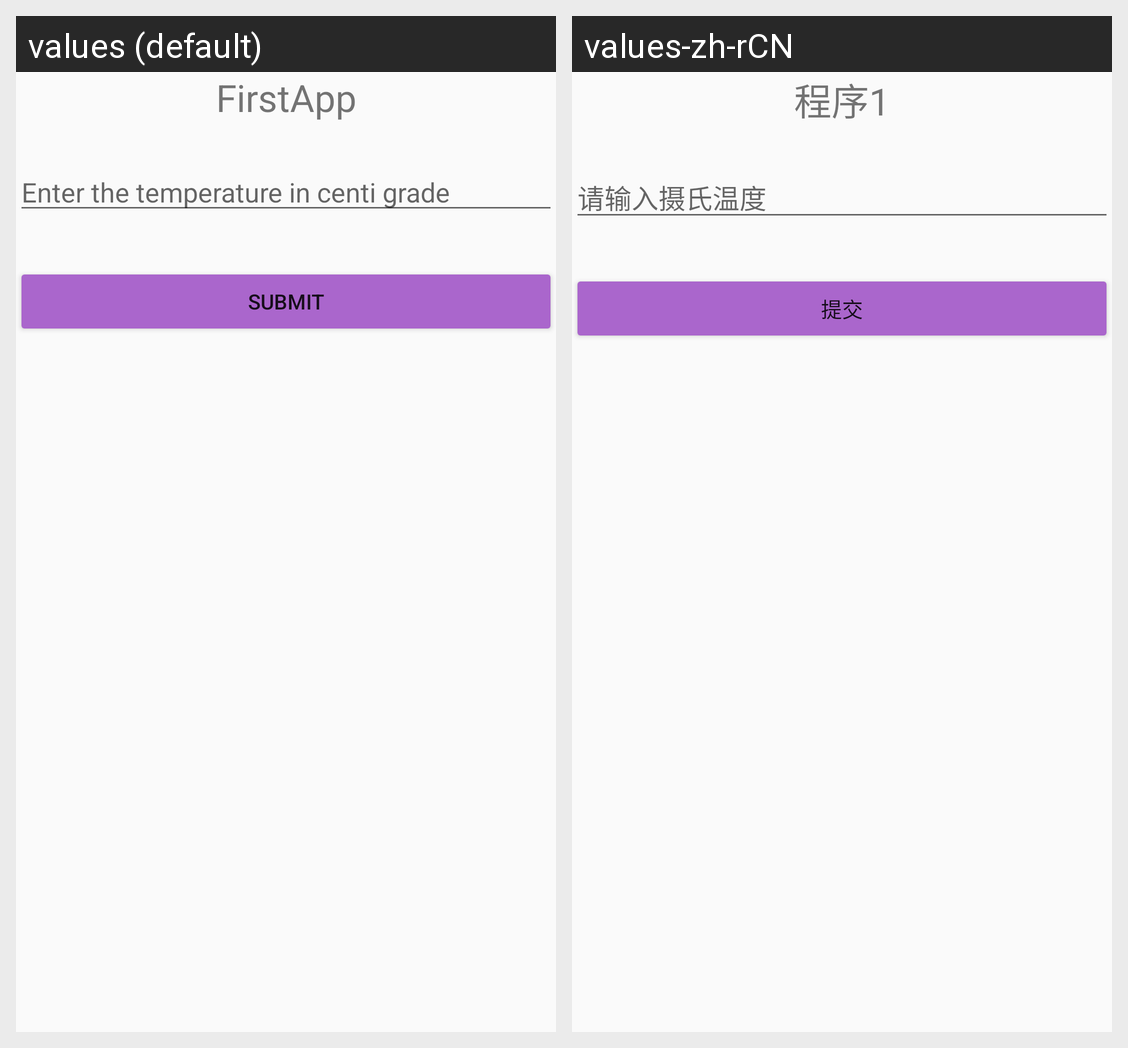

Here is an Android app screen in its default locale and in the app's own translations. Write out the translated-string differences for the strings that appear on this screen.
Android screen res/layout/activity_main.xml rendered under 2 locales, left to right: values (default), values-zh-rCN. Device: Nexus 5 (rendered at 1080×1920; each locale shown at half size, 540×960, under a caption strip naming it); theme AppTheme.
Strings drawn on this screen, with the default value and each locale's value (text and hints the layout hard-codes, and strings that could not be matched under every locale, appear in the picture but are not listed):

app_name
  values: FirstApp
  values-zh-rCN: 程序1

input
  values: Enter the temperature in centi grade
  values-zh-rCN: 请输入摄氏温度

btn_label
  values: submit
  values-zh-rCN: 提交
